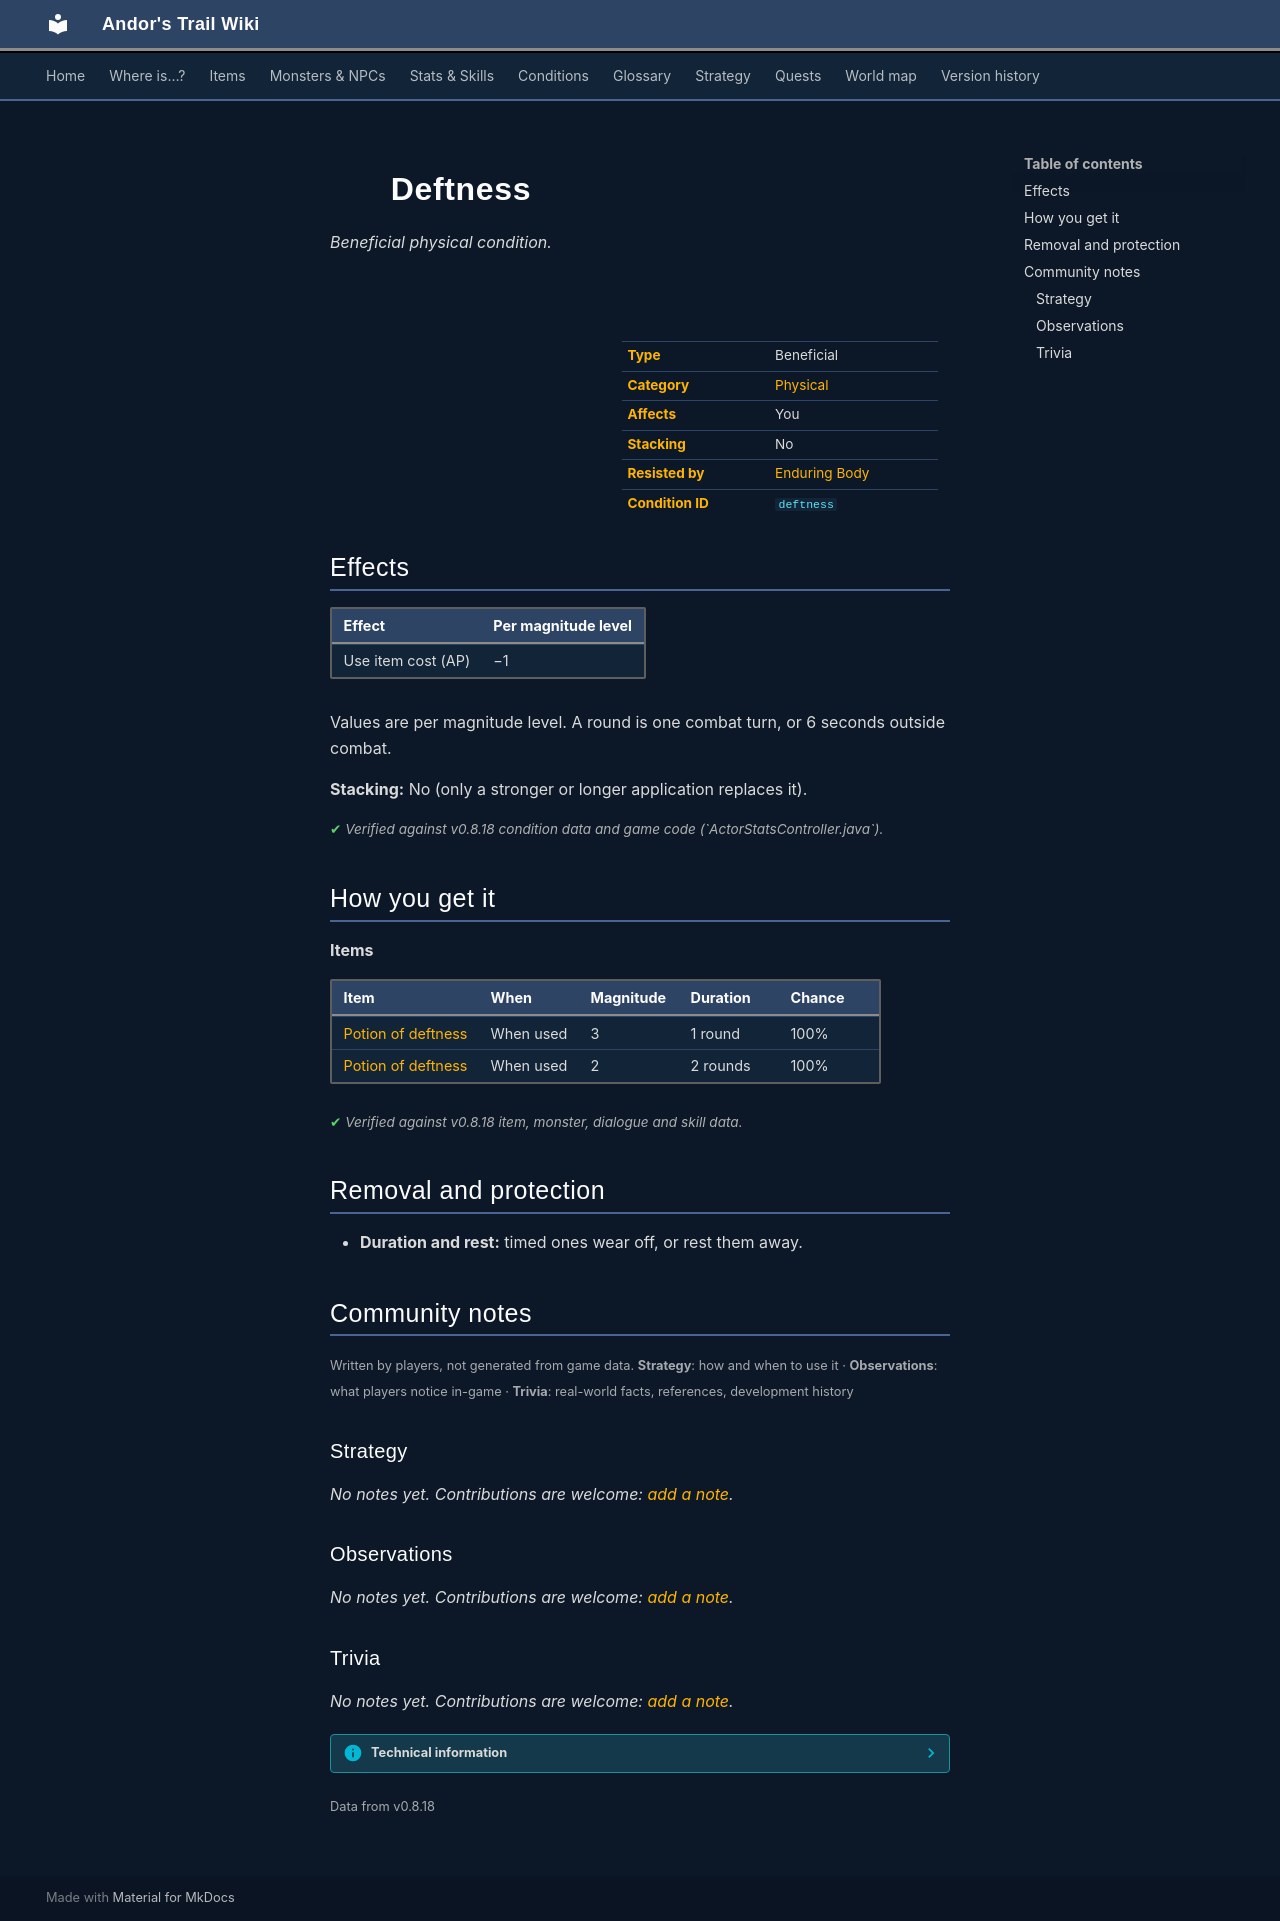

repository: asdfghjkl628/Andor-s-Trail-Wikiiii · page: conditions/deftness/index.html · generator: mkdocs

---
description: "Deftness is a beneficial physical condition in Andor's Trail: item use cost −1. Caused by: items."
---

# ![](../assets/icons/conditions/actorconditions_1_93.png){ .sprite } Deftness

*Beneficial physical condition.*

<div class="infobox" markdown>

<p class="ib-img"><img class="sprite" src="../../assets/icons/conditions/actorconditions_1_93.png" alt=""></p>

| | |
|---|---|
| **Type** | Beneficial |
| **Category** | [Physical](index.md#categories-and-resistance) |
| **Affects** | You |
| **Stacking** | No |
| **Resisted by** | [Enduring Body](../skills/resistancePhysical.md) |
| **Condition ID** | `deftness` |

</div>

## Effects

| Effect | Per magnitude level |
|---|---|
| Use item cost (AP) | −1 |

Values are per magnitude level. A round is one combat turn, or 6 seconds outside combat.

**Stacking:** No (only a stronger or longer application replaces it).


<p class="verified">Verified against v0.8.18 condition data and game code (`ActorStatsController.java`).</p>

## How you get it

**Items**

| Item | When | Magnitude | Duration | Chance |
|---|---|---|---|---|
| [Potion of deftness](../items/potion_deftness.md) | When used | 3 | 1 round | 100% |
| [Potion of deftness](../items/potion_deftness_bad.md) | When used | 2 | 2 rounds | 100% |


<p class="verified">Verified against v0.8.18 item, monster, dialogue and skill data.</p>

## Removal and protection

- **Duration and rest:** timed ones wear off, or rest them away.


## Community notes

<small>Written by players, not generated from game data. **Strategy**: how and when to use it · **Observations**: what players notice in-game · **Trivia**: real-world facts, references, development history</small>

### Strategy

*No notes yet. Contributions are welcome: [add a note](https://github.com/asdfghjkl628/Andor-s-Trail-Wikiiii/new/main/notes/conditions?filename=deftness.md&value=%23%23%20Strategy%0A%0A%3C%21--%20how%20and%20when%20to%20use%20it%20--%3E%0A%0A%23%23%20Observations%0A%0A%3C%21--%20what%20players%20notice%20in-game%20--%3E%0A%0A%23%23%20Trivia%0A%0A%3C%21--%20real-world%20facts%2C%20references%2C%20development%20history%20--%3E%0A).*

### Observations

*No notes yet. Contributions are welcome: [add a note](https://github.com/asdfghjkl628/Andor-s-Trail-Wikiiii/new/main/notes/conditions?filename=deftness.md&value=%23%23%20Strategy%0A%0A%3C%21--%20how%20and%20when%20to%20use%20it%20--%3E%0A%0A%23%23%20Observations%0A%0A%3C%21--%20what%20players%20notice%20in-game%20--%3E%0A%0A%23%23%20Trivia%0A%0A%3C%21--%20real-world%20facts%2C%20references%2C%20development%20history%20--%3E%0A).*

### Trivia

*No notes yet. Contributions are welcome: [add a note](https://github.com/asdfghjkl628/Andor-s-Trail-Wikiiii/new/main/notes/conditions?filename=deftness.md&value=%23%23%20Strategy%0A%0A%3C%21--%20how%20and%20when%20to%20use%20it%20--%3E%0A%0A%23%23%20Observations%0A%0A%3C%21--%20what%20players%20notice%20in-game%20--%3E%0A%0A%23%23%20Trivia%0A%0A%3C%21--%20real-world%20facts%2C%20references%2C%20development%20history%20--%3E%0A).*


??? info "Technical information"

    | | |
    |---|---|
    | Condition ID | `deftness` |
    | Category (internal) | `physical` |
    | Icon | `actorconditions_1:93` |
    | Defined in | `res/raw/actorconditions_stoutford_combined.json` |

    Raw data:

    ```json
    {
     "id": "deftness",
     "iconID": "actorconditions_1:93",
     "name": "Deftness",
     "category": "physical",
     "isPositive": 1,
     "abilityEffect": {
      "increaseUseItemCost": -1
     }
    }
    ```


<small>Data from v0.8.18</small>
